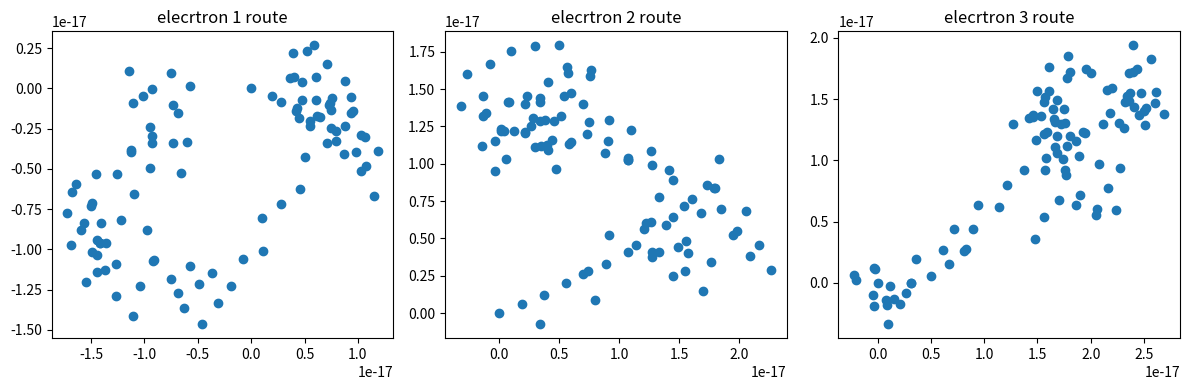

The script that saved this image:
import numpy as np
import pandas as pd
import matplotlib.pyplot as plt
from scipy.constants import electron_mass,elementary_charge  

INIT_TIME = 0
INIT_X = 0
INIT_Y = 0
NUM_OF_TAUS = 100
E0 = 30
TAU = 10**-15
# DURATION = 100*TAU
RANDOM_V0_SIZE = 0.002

def calc_y_where_only_field (t,v_y,y0):
    return  y0+(v_y*t)


def calc_x_where_only_field (t,v_x,x0):
    accelerate = (electron_mass**-1)**elementary_charge*E0
    return  x0+(v_x*t)+(0.5*accelerate)*t**2

def cart2pol(x, y):
    rho = np.sqrt(x**2 + y**2)
    phi = np.arctan2(y, x)
    return(rho, phi)

def pol2cart(rho, phi):
    x = rho * np.cos(phi)
    y = rho * np.sin(phi)
    return(x, y)

def get_random_velocity():
    rho = RANDOM_V0_SIZE
    phi = np.random.rand()*2*np.pi
    return np.array(pol2cart(rho,phi))

def get_electron_route():
    x_points_list = [INIT_X]
    y_points_list = [INIT_Y]
    pre_x = INIT_X
    pre_y = INIT_Y

    for interval in range(NUM_OF_TAUS+1):
        velocity = get_random_velocity()
        current_x =calc_x_where_only_field(TAU,velocity[0],pre_x)
        current_y = calc_y_where_only_field(TAU,velocity[1],pre_y)
        x_points_list.append(current_x)
        y_points_list.append(current_y)
        pre_x = current_x
        pre_y = current_y
    return (x_points_list,y_points_list)


def create_routes_and_plot():
    # Create the figure and subplots
    fig, axes = plt.subplots(1, 3, figsize=(12, 4))

    for i in range(axes.shape[0]):
        ax = axes[i]
        (x,y) = get_electron_route()
        # Plot scatter graph
        ax.scatter(x, y)
        # Customize the plot (optional)
        ax.set_title("elecrtron {} route".format(i+1))

    plt.tight_layout()
    plt.show()

create_routes_and_plot()
